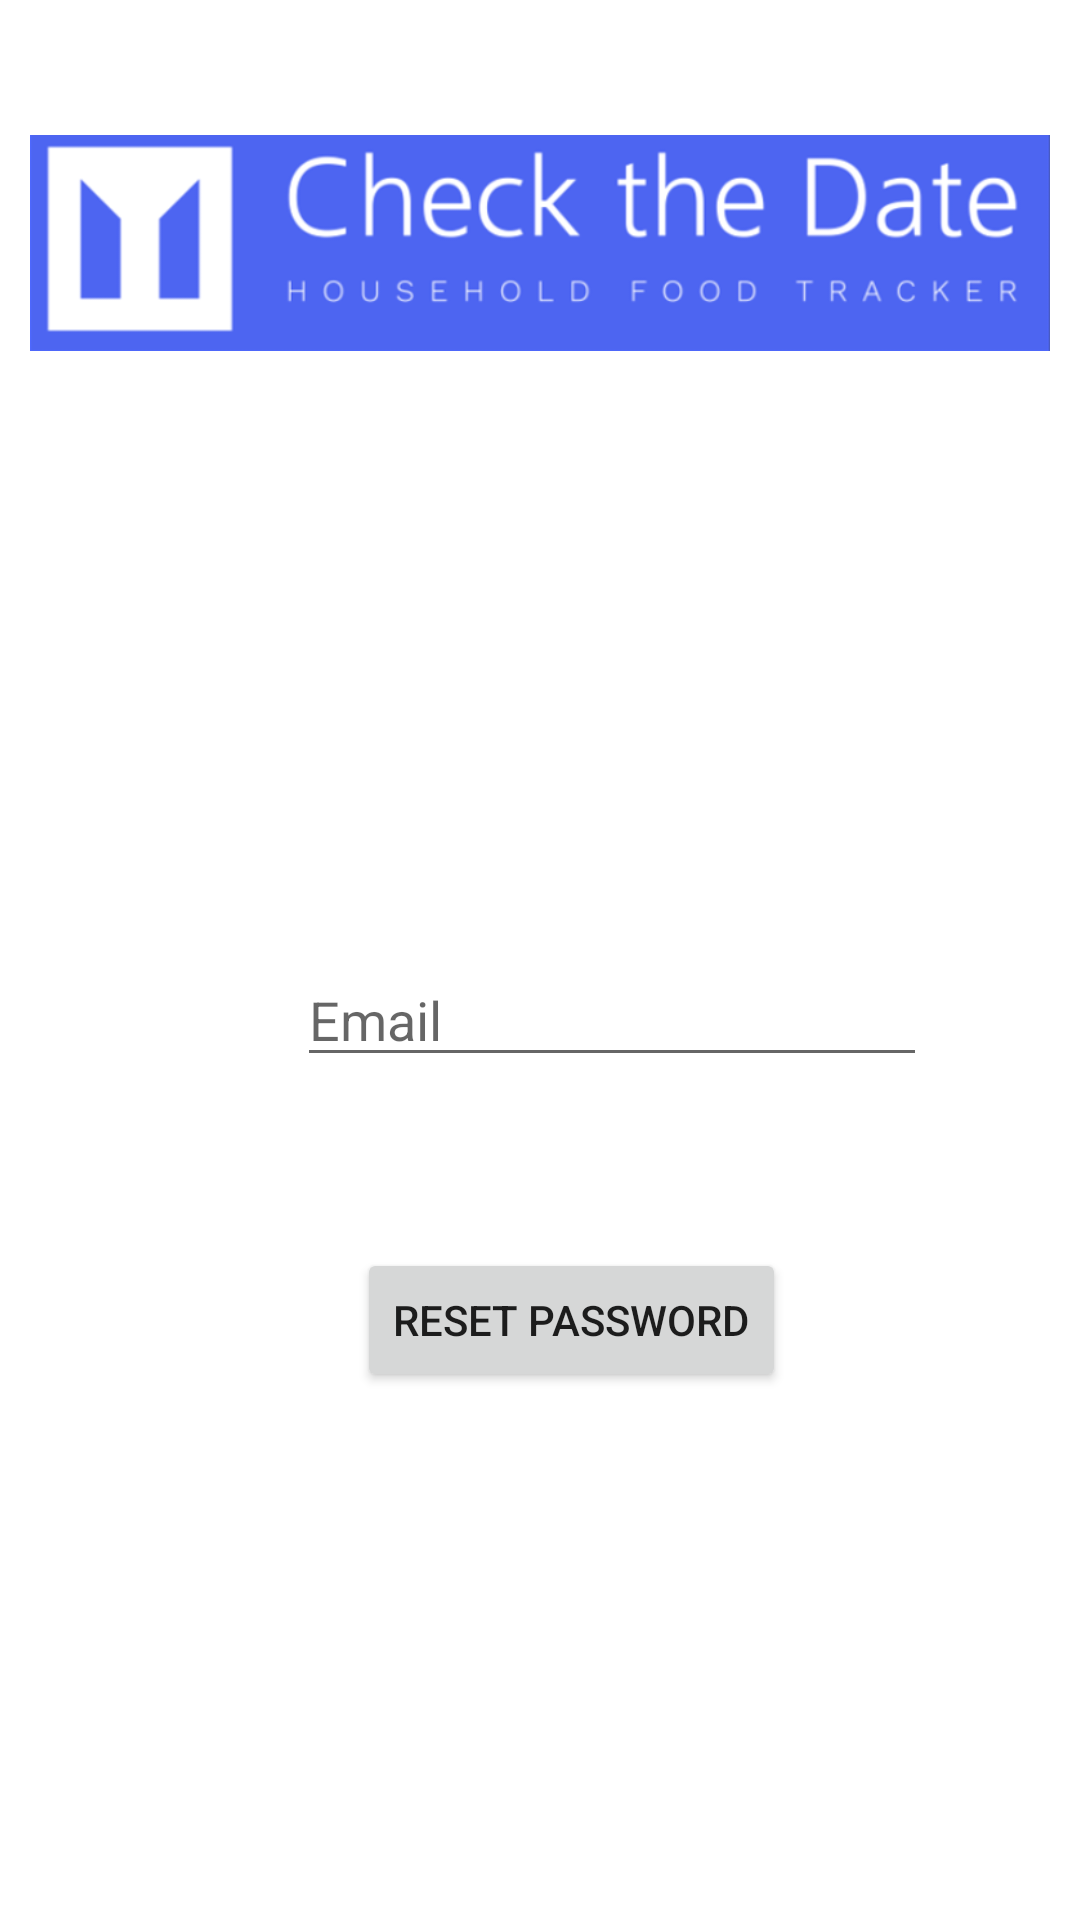

The Android layout XML behind this screen, and the referenced resources:
<!-- AndroidManifest.xml: application theme Theme.CheckTheDate -->
<!-- res/layout/activity_forgot_password.xml -->
<?xml version="1.0" encoding="utf-8"?>
<androidx.constraintlayout.widget.ConstraintLayout xmlns:android="http://schemas.android.com/apk/res/android"
    xmlns:app="http://schemas.android.com/apk/res-auto"
    xmlns:tools="http://schemas.android.com/tools"
    android:layout_width="match_parent"
    android:layout_height="match_parent"
    tools:context=".ForgotPasswordActivity">

    <EditText
        android:id="@+id/editTextText_Email_Reset"
        android:layout_width="wrap_content"
        android:layout_height="wrap_content"
        android:layout_marginStart="34dp"
        android:layout_marginBottom="57dp"
        android:ems="10"
        android:hint="@string/txt_email_reset"
        android:inputType="textPersonName"
        app:layout_constraintBottom_toTopOf="@+id/button_reset_password"
        app:layout_constraintStart_toStartOf="@+id/textView_reset"
        app:layout_constraintTop_toBottomOf="@+id/textView_reset" />

    <Button
        android:id="@+id/button_reset_password"
        android:layout_width="wrap_content"
        android:layout_height="wrap_content"
        android:layout_marginStart="20dp"
        android:layout_marginBottom="176dp"
        android:text="@string/btn_reset_password"
        app:layout_constraintBottom_toBottomOf="parent"
        app:layout_constraintStart_toStartOf="@+id/editTextText_Email_Reset"
        app:layout_constraintTop_toBottomOf="@+id/editTextText_Email_Reset" />

    <ImageView
        android:id="@+id/imageView6"
        android:layout_width="340dp"
        android:layout_height="130dp"
        android:layout_marginStart="30dp"
        android:layout_marginTop="16dp"
        android:layout_marginEnd="30dp"
        android:layout_marginBottom="171dp"
        app:layout_constraintBottom_toTopOf="@+id/textView_reset"
        app:layout_constraintEnd_toEndOf="parent"
        app:layout_constraintStart_toStartOf="parent"
        app:layout_constraintTop_toTopOf="parent"
        app:srcCompat="@drawable/check_the_date_logo_alt1" />

    <TextView
        android:id="@+id/textView_reset"
        android:layout_width="0dp"
        android:layout_height="0dp"
        android:layout_marginStart="65dp"
        android:layout_marginEnd="65dp"
        android:layout_marginBottom="34dp"
        android:text="@string/txt_reset_email"
        android:textAlignment="center"
        app:layout_constraintBottom_toTopOf="@+id/editTextText_Email_Reset"
        app:layout_constraintEnd_toEndOf="parent"
        app:layout_constraintStart_toStartOf="parent"
        app:layout_constraintTop_toBottomOf="@+id/imageView6" />

</androidx.constraintlayout.widget.ConstraintLayout>
<!-- resources referenced by this layout -->
<resources>
  <!-- drawable check_the_date_logo_alt1: png bitmap (drawable, 34679 bytes) -->
  <string name="btn_reset_password">Reset Password</string>
  <string name="txt_email_reset">Email</string>
  <string name="txt_reset_email">Please enter your email to reset password:</string>
  <style name="Theme.CheckTheDate" parent="Theme.MaterialComponents.DayNight.NoActionBar">
          
          <item name="colorPrimary">@color/blue</item>
          <item name="colorPrimaryVariant">@color/blue</item>
          <item name="colorOnPrimary">@color/white</item>
          
          <item name="colorSecondary">#68afee</item>
          <item name="colorSecondaryVariant">@color/teal_700</item>
          <item name="colorOnSecondary">@color/white</item>
          
          <item name="android:statusBarColor" tools:targetApi="l">?attr/colorPrimaryVariant</item>
          
      </style>
  <color name="blue">#2E60FC</color>
  <color name="white">#FFFFFFFF</color>
  <color name="teal_700">#FF018786</color>
</resources>
